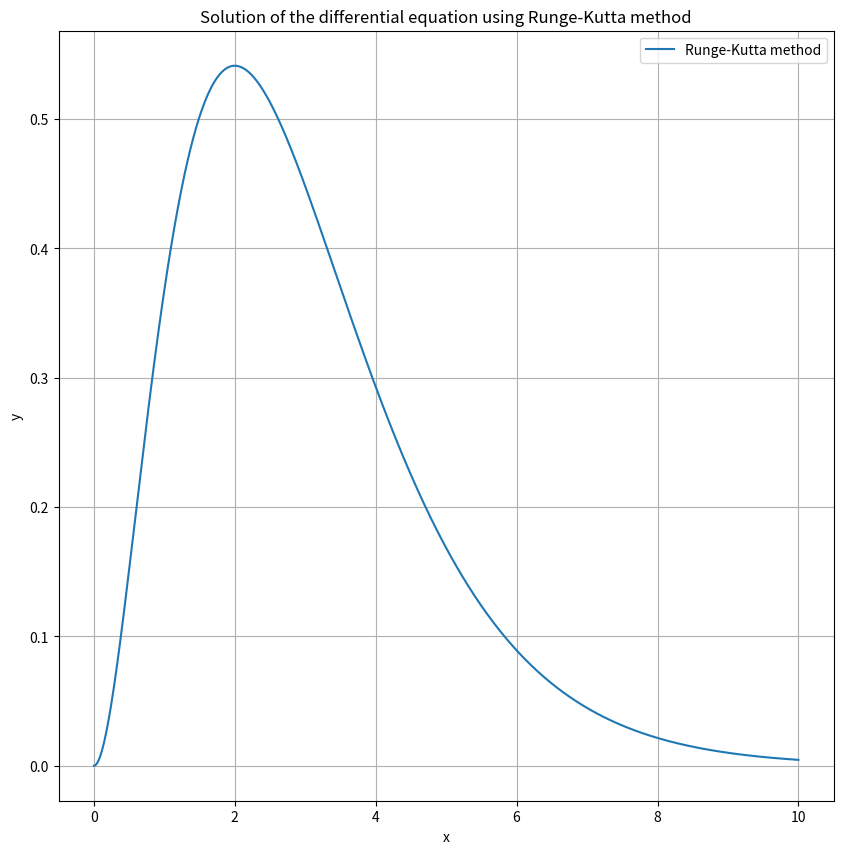

Recreate this plot in Python.
import matplotlib.pyplot as plt
from math import  e

def runge_kutta_method(f, x0, y0, xn, n):
    """
    Runge-Kutta method for solving first order ordinary differential equation.

    Parameters:
    f (callable): Function describing the differential equation dy/dx = f(x, y)
    x0 (float): Initial value of the independent variable x
    y0 (float): Initial value of the dependent variable y
    xn (float): Final value of the independent variable x
    n (int): Number of steps

    Returns:
    x (list): List of values of the independent variable x
    y (list): List of corresponding values of the dependent variable y
    """
    h = (xn - x0) / n  # Step size
    x = [x0]
    y = [y0]

    for _ in range(n):
        k1 = h * f(x[-1], y[-1])
        k2 = h * f(x[-1] + h / 2, y[-1] + k1 / 2)
        k3 = h * f(x[-1] + h / 2, y[-1] + k2 / 2)
        k4 = h * f(x[-1] + h, y[-1] + k3)
        y_next = y[-1] + (k1 + 2 * k2 + 2 * k3 + k4) / 6
        x_next = x[-1] + h
        x.append(x_next)
        y.append(float(y_next))

    return x, y


def f(x, y):
    return (2 * x - y * pow(e, x)) / pow(e, x)


x0 = 0  # Initial value of x
y0 = 0  # Initial value of y
xn = 10  # Final value of x
n = 1000  # Number of steps

x, y = runge_kutta_method(f, x0, y0, xn, n)

print("Values of x:")
print(x)
print("Values of y:")
print(y)

plt.figure(figsize=(10, 10))
plt.plot(x, y, label='Runge-Kutta method')
plt.title('Solution of the differential equation using Runge-Kutta method')
plt.xlabel('x')
plt.ylabel('y')
plt.legend()
plt.grid(True)
plt.show()
